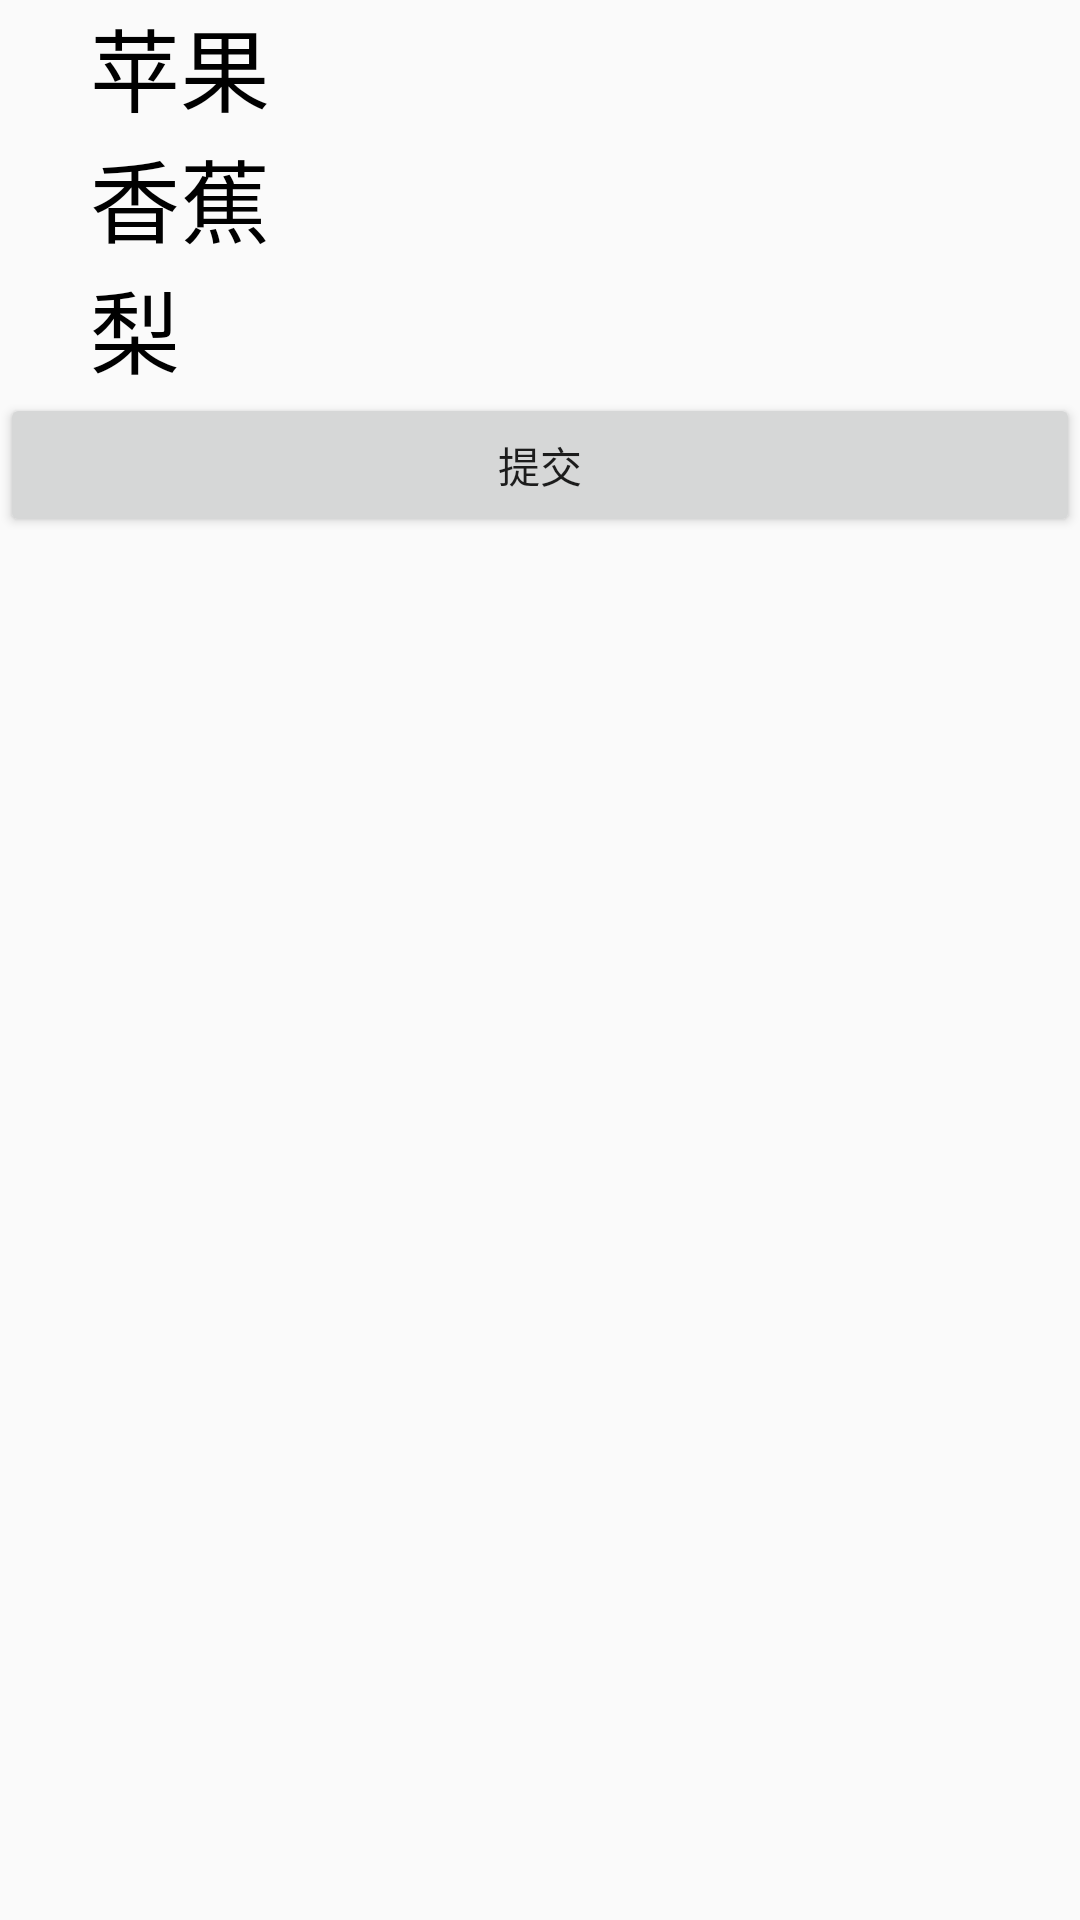

Android layout source for this screen:
<!-- AndroidManifest.xml: application theme AppTheme -->
<!-- res/layout/activity_check_box.xml -->
<?xml version="1.0" encoding="utf-8"?>
<LinearLayout xmlns:android="http://schemas.android.com/apk/res/android"
    xmlns:app="http://schemas.android.com/apk/res-auto"
    xmlns:tools="http://schemas.android.com/tools"
    android:layout_width="match_parent"
    android:layout_height="match_parent"
    android:orientation="vertical"
    tools:context=".CheckBoxActivity">

    <CheckBox
        android:layout_marginLeft="10dp"
        android:background="@null"
        android:paddingLeft="20dp"

        android:id="@+id/cb1"
        android:layout_width="match_parent"
        android:layout_height="wrap_content"
        style="@style/MyCheckBox"
        android:text="苹果"
        android:textSize="30sp"/>

    <CheckBox
        android:background="@null"
        android:paddingLeft="20dp"
        android:layout_marginLeft="10dp"
        android:id="@+id/cb2"
        android:layout_width="match_parent"
        android:layout_height="wrap_content"
        style="@style/MyCheckBox"
        android:text="香蕉"
        android:textSize="30sp"/>

    <CheckBox
        android:background="@null"
        android:paddingLeft="20dp"
        android:layout_marginLeft="10dp"
        android:id="@+id/cb3"
        android:layout_width="match_parent"
        android:layout_height="wrap_content"
        style="@style/MyCheckBox"
        android:text="梨"
        android:textSize="30sp"/>

    <Button
        android:id="@+id/bt"
        android:layout_width="match_parent"
        android:layout_height="wrap_content"
        android:text="提交"/>

</LinearLayout>
<!-- resources referenced by this layout -->
<resources>
  <style name="MyCheckBox" parent="@android:style/Widget.CompoundButton.CheckBox">
          <item name="android:button">@drawable/shape_check_box</item>
      </style>
  <style name="AppTheme" parent="Theme.AppCompat.Light.DarkActionBar">
          
          <item name="colorPrimary">@color/colorPrimary</item>
          <item name="colorPrimaryDark">@color/colorPrimaryDark</item>
          <item name="colorAccent">@color/colorAccent</item>
      </style>
  <!-- not gathered from this repository: default colours our renderer supplied (Android Studio template values) -->
  <color name="colorPrimary">#FF6200EE</color>
  <color name="colorPrimaryDark">#FF3700B3</color>
  <color name="colorAccent">#FF03DAC5</color>
</resources>
